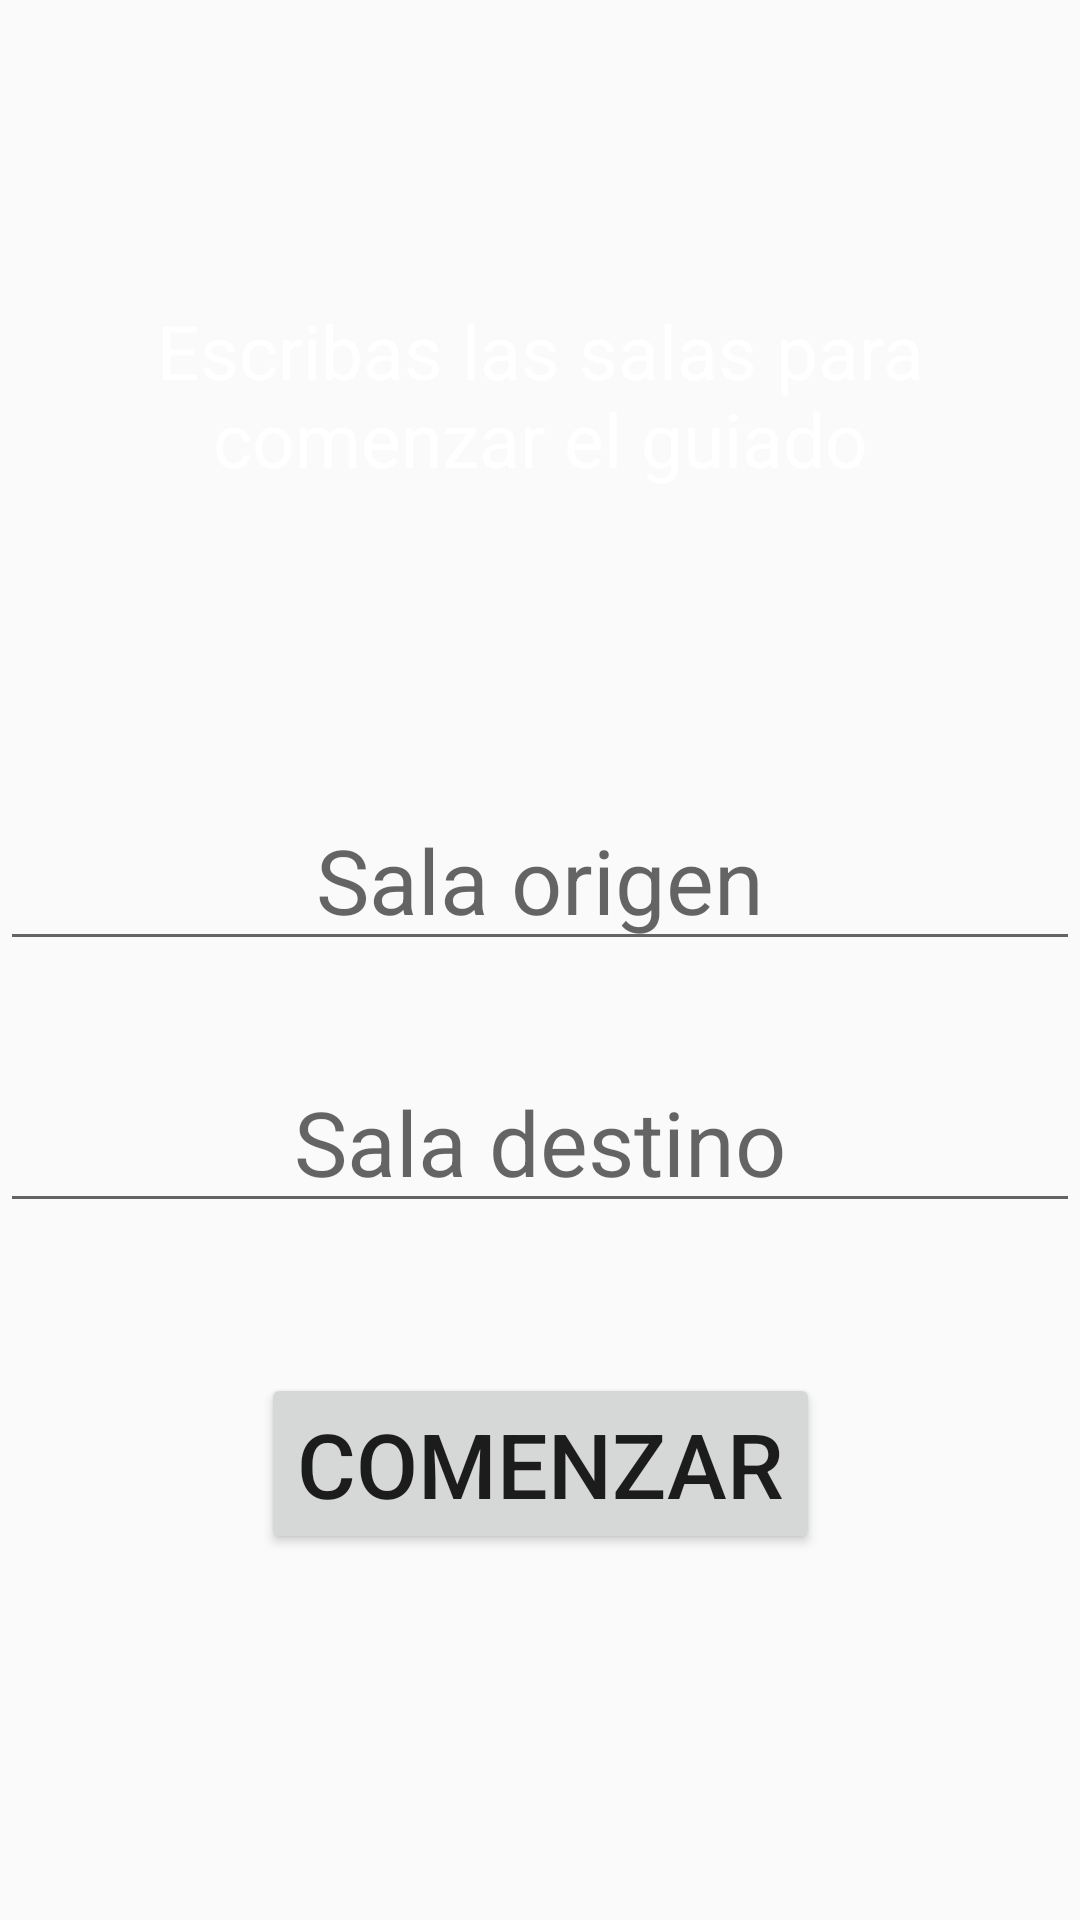

The Android layout XML behind this screen, and the referenced resources:
<!-- AndroidManifest.xml: application theme Theme.GuiadoInteriores20 -->
<!-- res/layout/activity_guiado_pasos.xml -->
<?xml version="1.0" encoding="utf-8"?>
<androidx.constraintlayout.widget.ConstraintLayout xmlns:android="http://schemas.android.com/apk/res/android"
    xmlns:app="http://schemas.android.com/apk/res-auto"
    xmlns:tools="http://schemas.android.com/tools"
    android:layout_width="match_parent"
    android:layout_height="match_parent"
    tools:context=".GuiadoPasos">

    <TextView
        android:id="@+id/TextoGuia"
        android:layout_width="300dp"
        android:layout_height="wrap_content"
        android:inputType="none"
        android:text="@string/elegirSalas"
        android:textAlignment="center"
        android:textColor="@color/white"
        android:textSize="25sp"
        android:layout_marginTop="100sp"
        app:layout_constraintEnd_toEndOf="parent"
        app:layout_constraintStart_toStartOf="parent"
        app:layout_constraintTop_toTopOf="parent"></TextView>

    <EditText
        android:id="@+id/salaI"
        android:layout_width="match_parent"
        android:layout_height="wrap_content"
        android:hint="@string/SalaI"
        android:textAlignment="center"
        android:textSize="30sp"
        android:autofillHints="room"
        android:inputType="text"
        android:textColor="@color/white"
        android:layout_marginTop="100sp"
        app:layout_constraintEnd_toEndOf="parent"
        app:layout_constraintStart_toStartOf="parent"
        app:layout_constraintTop_toBottomOf="@+id/TextoGuia" />

    <EditText
        android:id="@+id/salaD"
        android:layout_width="match_parent"
        android:layout_height="wrap_content"
        android:hint="@string/SalaD"
        android:textAlignment="center"
        android:textSize="30sp"
        android:autofillHints="room"
        android:inputType="text"
        android:textColor="@color/white"
        android:layout_marginTop="30sp"
        app:layout_constraintEnd_toEndOf="parent"
        app:layout_constraintStart_toStartOf="parent"
        app:layout_constraintTop_toBottomOf="@+id/salaI" />

    <Button
        android:id="@+id/BotonAccion"
        android:layout_width="wrap_content"
        android:layout_height="wrap_content"
        android:text="@string/Comenzar"
        android:textSize="30sp"
        android:layout_marginTop="50dp"
        app:layout_constraintEnd_toEndOf="parent"
        app:layout_constraintStart_toStartOf="parent"
        app:layout_constraintTop_toBottomOf="@+id/salaD" />

</androidx.constraintlayout.widget.ConstraintLayout>
<!-- resources referenced by this layout -->
<resources>
  <color name="white">#FFFFFF</color>
  <string name="Comenzar">Comenzar</string>
  <string name="SalaD">Sala destino</string>
  <string name="SalaI">Sala origen</string>
  <string name="elegirSalas">Escribas las salas para comenzar el guiado</string>
  <style name="Theme.GuiadoInteriores20" parent="Theme.AppCompat.Light">
          
          <item name="colorPrimary">@color/purple_500</item>
          <item name="colorPrimaryVariant">@color/purple_700</item>
          <item name="colorOnPrimary">@color/white</item>
          
          <item name="colorSecondary">@color/teal_200</item>
          <item name="colorSecondaryVariant">@color/teal_700</item>
          <item name="colorOnSecondary">@color/black</item>
          
          <item name="android:statusBarColor">?attr/colorPrimaryVariant</item>
          
      </style>
  <color name="purple_500">#FF6200EE</color>
  <color name="purple_700">#FF3700B3</color>
  <color name="teal_200">#FF03DAC5</color>
  <color name="teal_700">#FF018786</color>
  <color name="black">#FF000000</color>
</resources>
